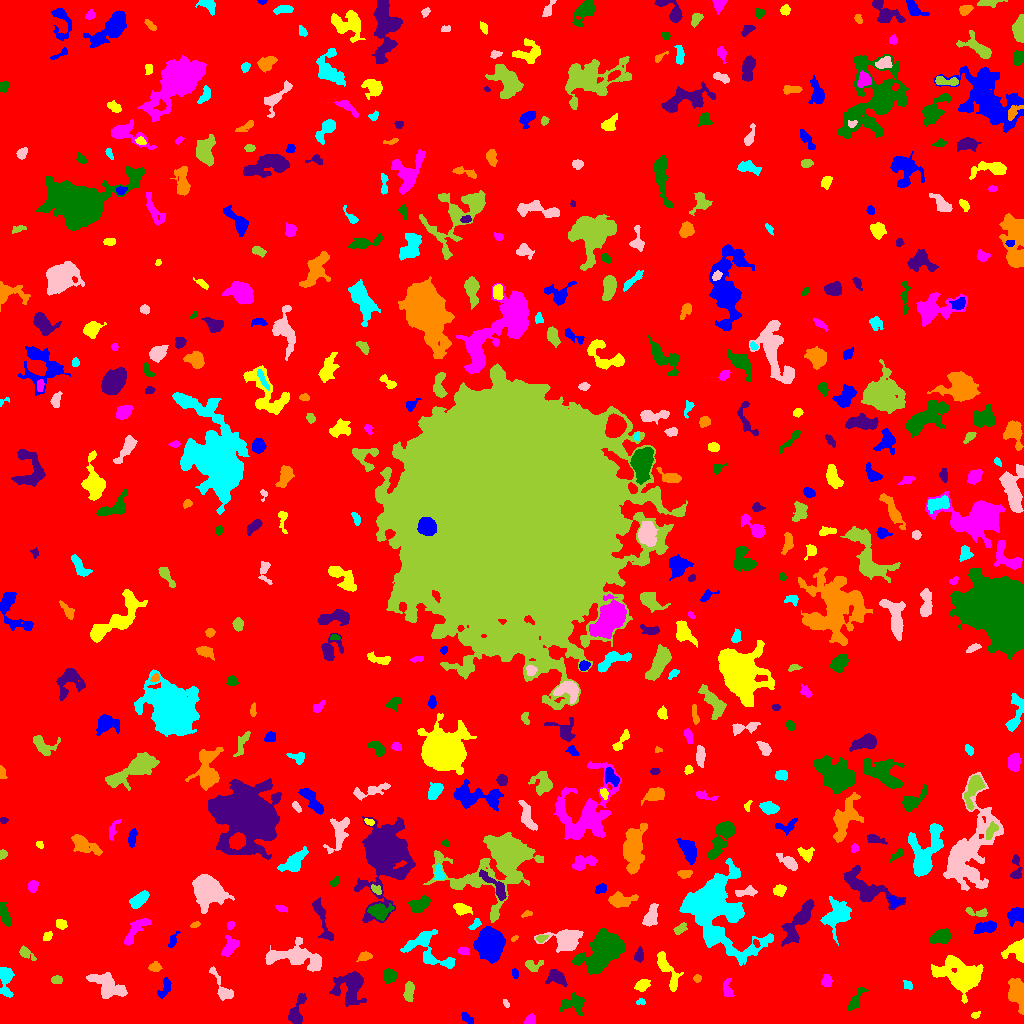

Data behind this chart, as committed beside it:
ID, X, Y, A, B, theta, total_flux, mu_max, mu_median, mu_mean, R_fwhm, R_e, R10, R90, x_start, x_end, y_start, y_end, area, greylevel
0, 527.6, 518.1, 304.5, 299.8, 1.561, 1909996, 13.0, 2.0, 2.335, 88.38, 239.4, 90.06, 383.5, 0, 1023, 0, 1023, 817948, 2.335
1, 466.7, 5.425, 3.445, 1.815, -0.7833, 214.0, 4.0, 2.0, 2.058, 4.406, 3.141, 1.262, 5.046, 461, 473, 0, 11, 104, 7.058
2, 975.6, 8.593, 2.154, 1.33, 0.4771, 91.0, 5.0, 2.0, 1.596, 1.871, 2.111, 0.7979, 3.338, 971, 980, 5, 12, 57, 7.596
3, 530.5, 3.586, 2.741, 2.316, 0.7288, 321.0, 5.0, 3.0, 3.21, 4.406, 3.192, 1.382, 4.82, 524, 535, 0, 10, 100, 8.21
4, 574.7, 20.23, 5.67, 4.664, -0.1112, 901.0, 8.0, 2.0, 2.888, 5.352, 5.171, 1.954, 8.482, 560, 584, 8, 31, 312, 7.888
5, 296.7, 11.59, 8.85, 3.206, 1.278, 972.0, 7.0, 3.0, 3.317, 6.531, 5.262, 2.185, 8.156, 288, 306, 0, 30, 293, 8.317
6, 1017, 30.19, 8.41, 3.68, -1.327, 1913, 9.0, 5.0, 4.643, 8.368, 6.555, 2.646, 9.901, 1008, 1023, 9, 45, 412, 9.643
7, 641.1, 21.64, 2.338, 1.542, 0.01655, 176.0, 7.0, 3.0, 3.2, 2.523, 2.257, 0.7979, 3.656, 636, 645, 19, 25, 55, 9.2
8, 505.8, 20.0, 2.092, 1.27, -1.054, 80.0, 4.0, 2.0, 1.702, 2.764, 2.034, 0.5642, 3.29, 503, 509, 16, 24, 47, 8.702
9, 408.8, 32.11, 4.828, 2.007, 1.529, 529.0, 7.0, 3.0, 2.939, 4.754, 3.785, 1.493, 5.971, 403, 414, 22, 42, 180, 8.939
10, 794, 35.43, 13.33, 9.34, 0.07413, 4694, 11.0, 4.0, 4.588, 10.67, 10.31, 4.146, 15.9, 774, 836, 15, 54, 1023, 8.588
11, 165.1, 36.12, 5.667, 2.397, 1.16, 314.0, 5.0, 2.0, 1.938, 3.523, 4.029, 1.493, 6.358, 157, 171, 25, 46, 162, 6.938
12, 641.3, 37.92, 3.538, 2.014, 0.4453, 179.0, 4.0, 1.0, 1.178, 4.068, 3.29, 1.128, 5.293, 634, 650, 32, 44, 152, 7.178
13, 727.4, 35.8, 5.439, 2.193, -1.494, 402.0, 8.0, 2.0, 2.792, 3.613, 3.656, 1.262, 5.89, 723, 734, 27, 45, 144, 9.792
14, 855.5, 22.95, 7.741, 2.239, 1.031, 351.0, 4.0, 2.0, 1.857, 5.997, 4.37, 1.693, 6.84, 848, 868, 12, 36, 189, 8.857
15, 556.1, 46.25, 4.471, 3.116, -0.4807, 864.0, 11.0, 3.0, 3.677, 4.26, 4.222, 1.596, 7.291, 545, 567, 37, 54, 235, 9.677
16, 697.1, 44.94, 1.942, 1.822, 0.03118, 185.0, 5.0, 3.0, 3.083, 3.478, 2.459, 0.9772, 3.7, 693, 701, 41, 49, 60, 8.083
17, 907.3, 38.71, 2.341, 1.864, -0.4685, 118.0, 3.0, 1.0, 1.553, 3.385, 2.523, 0.9772, 4.107, 903, 912, 34, 43, 76, 8.553
18, 107.2, 37.88, 9.856, 4.596, -0.5353, 1988, 8.0, 3.0, 3.563, 9.373, 7.356, 2.932, 11.48, 86, 127, 25, 51, 558, 8.563
19, 56.61, 43.5, 2.657, 1.873, 0.0, 210.0, 5.0, 2.0, 2.36, 3.656, 2.932, 1.128, 4.442, 51, 62, 40, 48, 89, 8.36
20, 456.6, 42.28, 2.597, 2.438, -0.1915, 254.0, 6.0, 2.0, 2.153, 3.656, 3.038, 1.128, 4.951, 451, 463, 36, 49, 118, 9.153
21, 514.7, 49.83, 2.574, 1.536, -1.387, 236.0, 7.0, 4.0, 3.746, 3.29, 2.585, 0.9772, 3.868, 512, 518, 45, 55, 63, 8.746
22, 667.2, 53.05, 11.96, 3.036, -1.112, 1228, 9.0, 3.0, 3.328, 5.614, 5.499, 2.111, 9.184, 657, 683, 32, 72, 369, 8.328
23, 826.8, 42.42, 2.905, 2.608, -1.545, 390.0, 7.0, 3.0, 3.25, 3.656, 3.478, 1.382, 5.441, 821, 832, 37, 49, 120, 10.25
24, 389.3, 48.1, 3.464, 3.04, -0.3802, 896.0, 11.0, 5.0, 5.062, 4.886, 4.068, 1.596, 6.358, 383, 397, 40, 55, 177, 10.06
25, 350.3, 37.6, 8.208, 7.326, 1.071, 3347, 13.0, 4.0, 4.951, 7.001, 7.818, 2.877, 12.74, 329, 366, 17, 52, 676, 8.951
26, 155, 56.8, 2.972, 2.404, 0.1744, 220.0, 4.0, 2.0, 2.037, 4.687, 3.338, 1.262, 5.078, 148, 162, 52, 62, 108, 8.037
27, 5.946, 43.66, 8.413, 3.12, -1.56, 936.0, 7.0, 3.0, 3.089, 5.836, 5.47, 2.034, 8.463, 0, 14, 26, 56, 303, 8.089
28, 222.7, 34.4, 10.22, 3.044, -1.048, 756.0, 7.0, 2.0, 2.864, 4.72, 4.853, 1.954, 8.038, 209, 233, 23, 57, 264, 7.864
29, 531.3, 58.53, 4.092, 2.793, -0.1043, 337.0, 8.0, 2.0, 2.262, 3.432, 3.141, 1.128, 5.171, 525, 543, 52, 63, 149, 8.262
30, 248, 64.82, 2.961, 2.235, -1.378, 233.0, 5.0, 3.0, 2.949, 3.989, 2.985, 1.128, 4.514, 243, 252, 58, 70, 79, 6.949
31, 489.9, 79.46, 6.298, 5.676, 1.476, 20461, 73.0, 19.0, 25.01, 8.593, 7.527, 3.038, 12.37, 473, 505, 60, 97, 818, 32.01
32, 959.7, 47.73, 11.86, 7.47, -0.3208, 6280, 15.0, 5.0, 5.699, 9.674, 10.19, 3.827, 16.23, 931, 983, 20, 68, 1102, 9.699
33, 463.2, 72.7, 2.44, 1.626, -0.08961, 196.0, 8.0, 2.0, 2.279, 2.585, 2.394, 0.7979, 4.068, 458, 469, 69, 76, 86, 10.28
34, 601.5, 71.24, 12.98, 7.515, 0.6699, 7758, 15.0, 6.0, 6.272, 11.35, 11.1, 4.37, 17.33, 572, 625, 49, 95, 1237, 10.27
35, 638.6, 67.82, 3.233, 2.105, 1.364, 268.0, 5.0, 2.0, 2.33, 4.029, 3.241, 1.262, 5.14, 634, 643, 61, 77, 115, 8.33
36, 365.2, 67.03, 3.387, 2.127, 0.2138, 288.0, 5.0, 2.0, 2.526, 4.068, 3.241, 1.262, 5.109, 356, 372, 62, 72, 114, 8.526
37, 427.7, 75.54, 14.41, 7.463, -0.7053, 1994, 9.0, 3.0, 3.063, 6.333, 7.527, 2.764, 12.42, 400, 455, 55, 94, 651, 8.063
38, 296.2, 65.5, 16.58, 5.619, -0.1338, 3058, 10.0, 4.0, 3.725, 9.641, 8.704, 3.385, 13.67, 265, 321, 52, 86, 821, 8.725
39, 25.15, 70.76, 4.367, 2.053, -0.5688, 205.0, 5.0, 1.0, 1.486, 3.141, 3.09, 1.128, 5.14, 19, 36, 63, 78, 138, 7.486
40, 756.2, 80.44, 2.033, 1.272, -0.9839, 129.0, 7.0, 2.0, 2.633, 2.034, 1.954, 0.5642, 3.241, 753, 760, 76, 84, 49, 11.63
41, 172.4, 82.78, 4.549, 1.696, 1.167, 221.0, 4.0, 2.0, 2.21, 4.754, 3.192, 1.262, 4.918, 168, 180, 76, 92, 100, 7.21
42, 1016, 72.14, 5.521, 4.684, -0.6281, 866.0, 8.0, 2.0, 2.887, 5.809, 5.015, 1.954, 8.098, 1001, 1023, 61, 85, 300, 9.887
43, 229.6, 76.01, 5.237, 2.97, 0.9597, 938.0, 11.0, 4.0, 4.114, 4.754, 4.514, 1.693, 7.181, 221, 239, 67, 88, 228, 9.114
44, 939.9, 86.77, 4.921, 3.026, 0.3596, 1166, 12.0, 4.0, 4.485, 5.382, 4.82, 1.871, 7.674, 929, 950, 80, 95, 260, 9.485
45, 322.1, 104.6, 13.76, 2.636, -1.261, 803.0, 6.0, 2.0, 2.494, 6.77, 5.726, 2.185, 8.795, 312, 333, 83, 126, 322, 7.494
46, 514.4, 84.84, 2.069, 1.058, 0.6422, 115.0, 5.0, 3.0, 3.026, 2.764, 1.871, 0.7979, 2.877, 511, 518, 82, 88, 38, 9.026
47, 715.7, 115, 21.79, 14.21, -1.057, 26441, 30.0, 7.0, 8.79, 12.26, 15.63, 5.585, 26.71, 679, 773, 58, 165, 3008, 11.79
48, 565.9, 83.38, 7.909, 5.076, 0.02543, 2316, 11.0, 4.0, 4.211, 7.569, 6.817, 2.706, 11.06, 534, 583, 71, 94, 550, 9.211
49, 541.2, 84.95, 2.853, 1.661, 0.271, 226.0, 6.0, 3.0, 3.054, 3.949, 2.764, 0.9772, 4.184, 536, 548, 81, 88, 74, 10.05
50, 877.7, 87.31, 14.01, 4.917, -1.008, 1791, 9.0, 3.0, 3.392, 6.555, 7.024, 2.764, 11.18, 862, 896, 65, 112, 528, 8.392
51, 986.1, 96.36, 5.774, 2.497, 0.1557, 860.0, 9.0, 3.0, 3.755, 5.293, 4.583, 1.693, 7.203, 974, 996, 90, 103, 229, 10.76
52, 47.29, 87.14, 2.475, 1.651, 0.7249, 141.0, 4.0, 2.0, 1.785, 3.785, 2.585, 0.9772, 4.068, 43, 52, 83, 92, 79, 7.785
53, 230.5, 98.33, 1.968, 1.667, 1.059, 187.0, 7.0, 3.0, 3.117, 2.764, 2.326, 0.7979, 3.656, 227, 234, 94, 102, 60, 8.117
54, 4.369, 109.3, 5.92, 1.819, -1.268, 540.0, 6.0, 3.0, 2.727, 5.917, 4.222, 1.693, 6.308, 0, 11, 97, 121, 198, 8.727
55, 797.7, 100.8, 13.79, 3.945, 0.9974, 2414, 9.0, 4.0, 4.105, 8.33, 7.959, 3.038, 12.18, 781, 814, 77, 124, 588, 8.105
56, 194.8, 98.5, 2.578, 1.361, 0.4014, 149.0, 5.0, 3.0, 2.759, 3.192, 2.394, 0.7979, 3.613, 190, 200, 96, 102, 54, 8.759
57, 475.5, 100.1, 3.588, 1.631, 0.812, 191.0, 6.0, 2.0, 2.146, 2.877, 2.585, 0.9772, 4.334, 468, 481, 94, 105, 89, 11.15
58, 650.6, 106.9, 5.881, 2.731, 1.191, 711.0, 6.0, 3.0, 2.867, 6.482, 4.853, 1.871, 7.653, 642, 658, 97, 120, 248, 7.867
59, 680, 94.6, 3.769, 2.132, 0.5835, 411.0, 7.0, 4.0, 3.637, 4.442, 3.523, 1.262, 5.293, 673, 687, 89, 101, 113, 8.637
... 472 more rows
